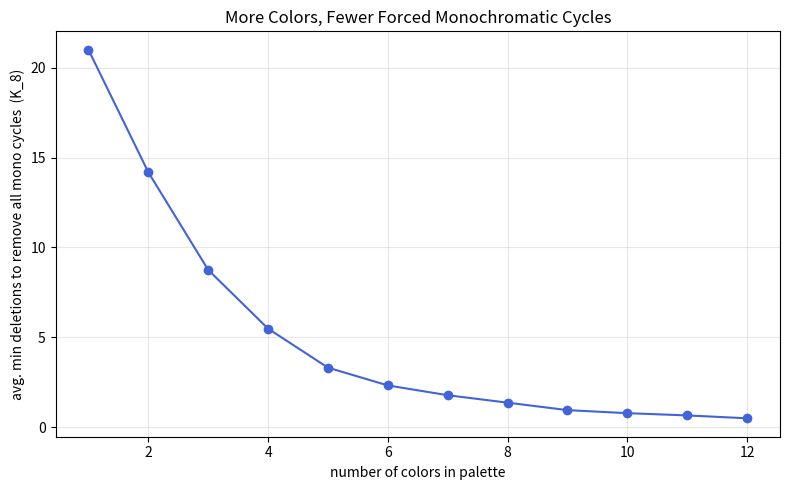

This chart was generated by the following Python code:
import random
import matplotlib.pyplot as plt

def components(edges):
    vs = set()
    for e in edges: vs.update(e)
    parent = {v: v for v in vs}
    def find(x):
        while parent[x] != x:
            parent[x] = parent[parent[x]]; x = parent[x]
        return x
    for e in edges:
        u, v = tuple(e); parent[find(u)] = find(v)
    return len({find(v) for v in vs})

def min_deletions(colored):
    by_color = {}
    for e, k in colored.items():
        by_color.setdefault(k, set()).add(e)
    tot = 0
    for c in by_color.values():
        vs = set()
        for e in c: vs.update(e)
        tot += len(c) - len(vs) + components(c)
    return tot

def experiment(n=8, trials=200):
    base = [frozenset((a, b)) for a in range(n) for b in range(a+1, n)]
    xs, ys = [], []
    for ncol in range(1, 13):
        acc = 0
        for _ in range(trials):
            colored = {e: random.randrange(ncol) for e in base}
            acc += min_deletions(colored)
        xs.append(ncol); ys.append(acc / trials)
    return xs, ys

xs, ys = experiment()
plt.figure(figsize=(8, 5))
plt.plot(xs, ys, "o-", color="#4363d8")
plt.xlabel("number of colors in palette")
plt.ylabel("avg. min deletions to remove all mono cycles  (K_8)")
plt.title("More Colors, Fewer Forced Monochromatic Cycles")
plt.grid(alpha=.3); plt.tight_layout(); plt.savefig("curing_cost.png", dpi=150)
print("saved curing_cost.png")
